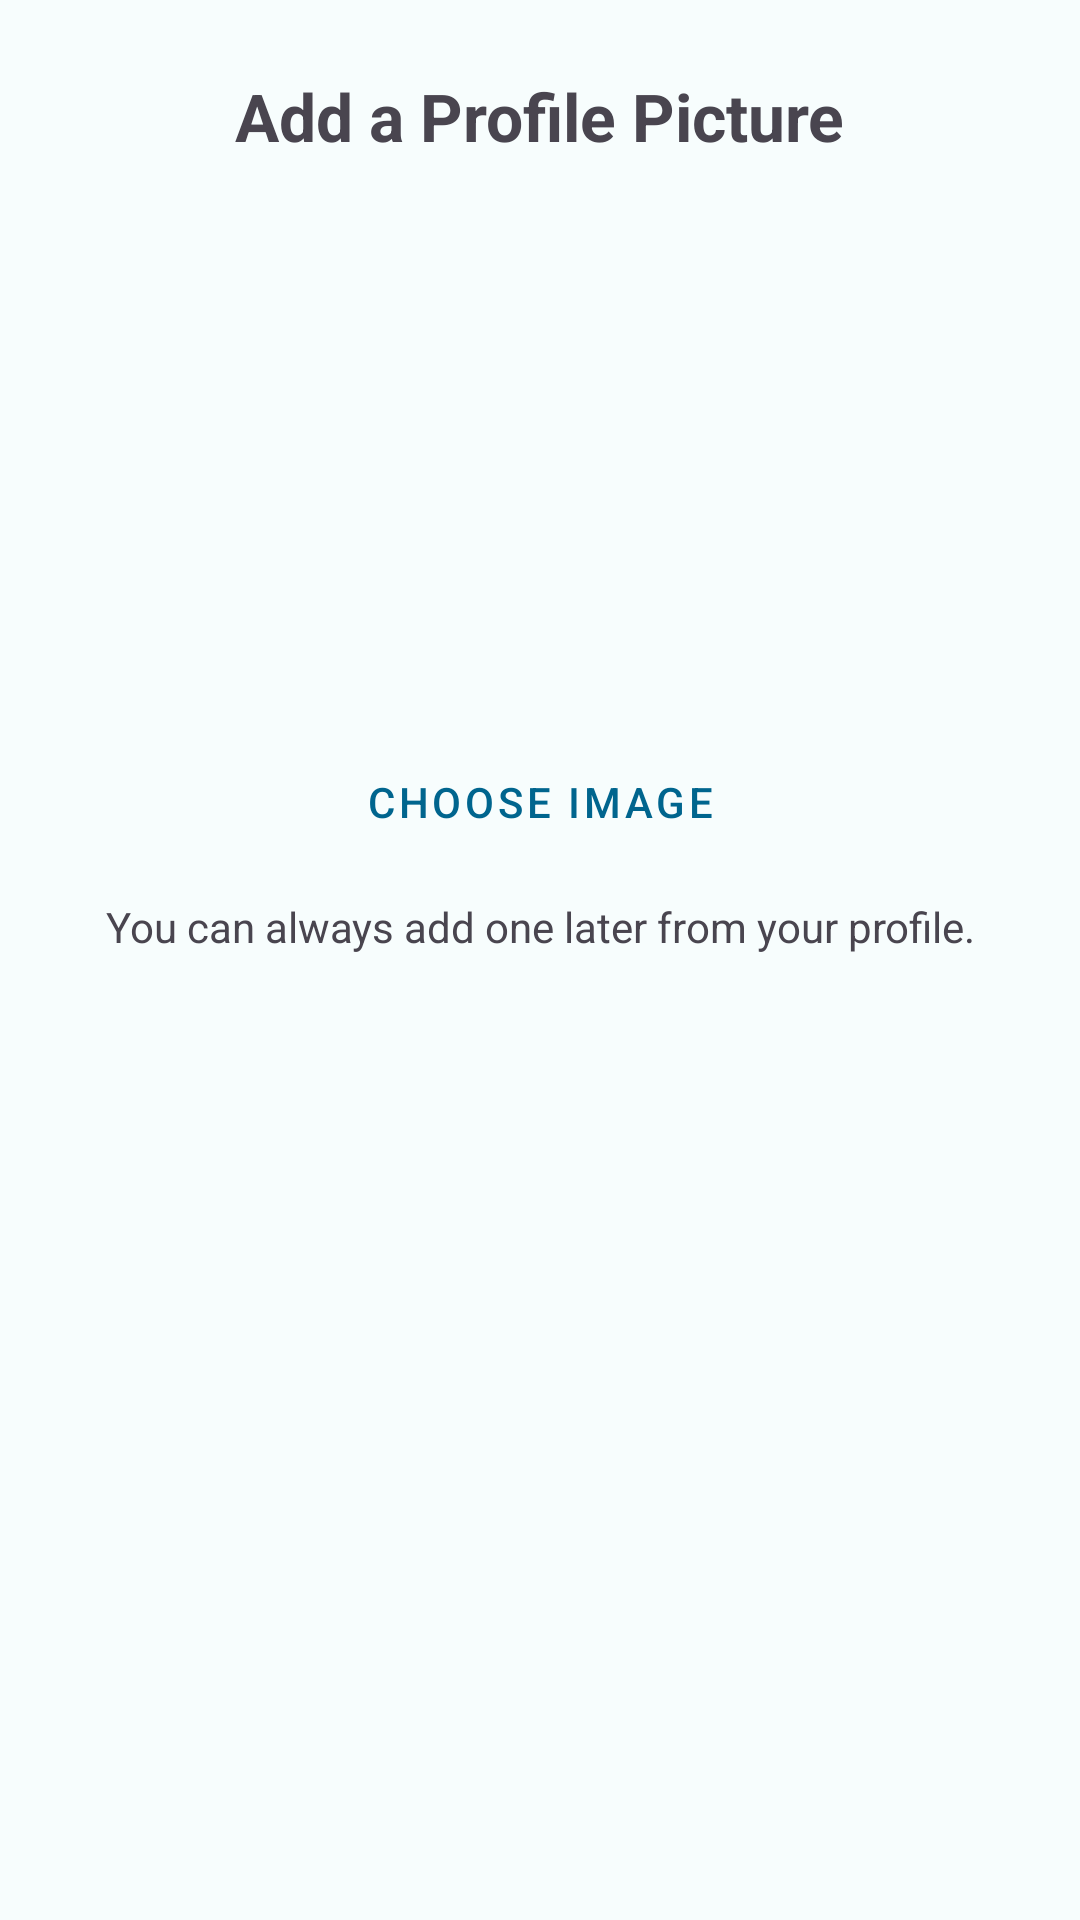

Android layout source for this screen:
<!-- AndroidManifest.xml: application theme Theme.LocatorChat -->
<!-- res/layout/step_profile_picture.xml -->
<?xml version="1.0" encoding="utf-8"?>
<LinearLayout xmlns:android="http://schemas.android.com/apk/res/android"
    xmlns:app="http://schemas.android.com/apk/res-auto"
    android:layout_width="match_parent"
    android:layout_height="match_parent"
    android:gravity="center_horizontal"
    android:orientation="vertical"
    android:padding="24dp">

    <TextView
        android:layout_width="wrap_content"
        android:layout_height="wrap_content"
        android:layout_marginBottom="24dp"
        android:text="Add a Profile Picture"
        android:textSize="22sp"
        android:textStyle="bold" />

    <com.google.android.material.imageview.ShapeableImageView
        android:id="@+id/profileImageView"
        android:layout_width="150dp"
        android:layout_height="150dp"
        android:scaleType="centerCrop"
        android:src="@drawable/ic_person_placeholder"
        app:shapeAppearanceOverlay="@style/ShapeAppearance.Material3.Corner.Full" />

    <com.google.android.material.button.MaterialButton
        android:id="@+id/addProfileImageButton"
        style="@style/Widget.MaterialComponents.Button.TextButton"
        android:layout_width="wrap_content"
        android:layout_height="wrap_content"
        android:layout_marginTop="16dp"
        android:text="Choose Image" />

    <TextView
        android:layout_width="wrap_content"
        android:layout_height="wrap_content"
        android:layout_marginTop="8dp"
        android:gravity="center"
        android:text="You can always add one later from your profile."
        android:textSize="14sp" />

</LinearLayout>
<!-- resources referenced by this layout -->
<resources>
  <style name="Theme.LocatorChat" parent="Theme.Material3.DayNight.NoActionBar">
          <item name="colorPrimary">@color/md_theme_light_primary</item>
          <item name="colorOnPrimary">@color/md_theme_light_onPrimary</item>
          <item name="android:colorBackground">@color/md_theme_light_background</item>
          <item name="colorOnBackground">@color/md_theme_light_onBackground</item>
          <item name="colorSurface">@color/md_theme_light_surface</item>
          <item name="colorOnSurface">@color/md_theme_light_onSurface</item>
          <item name="android:statusBarColor">?attr/colorPrimary</item>
      </style>
  <color name="md_theme_light_primary">#00658E</color>
  <color name="md_theme_light_onPrimary">#FFFFFF</color>
  <color name="md_theme_light_background">#F7FDFD</color>
  <color name="md_theme_light_onBackground">#191C1D</color>
  <color name="md_theme_light_surface">#F7FDFD</color>
  <color name="md_theme_light_onSurface">#191C1D</color>
</resources>
